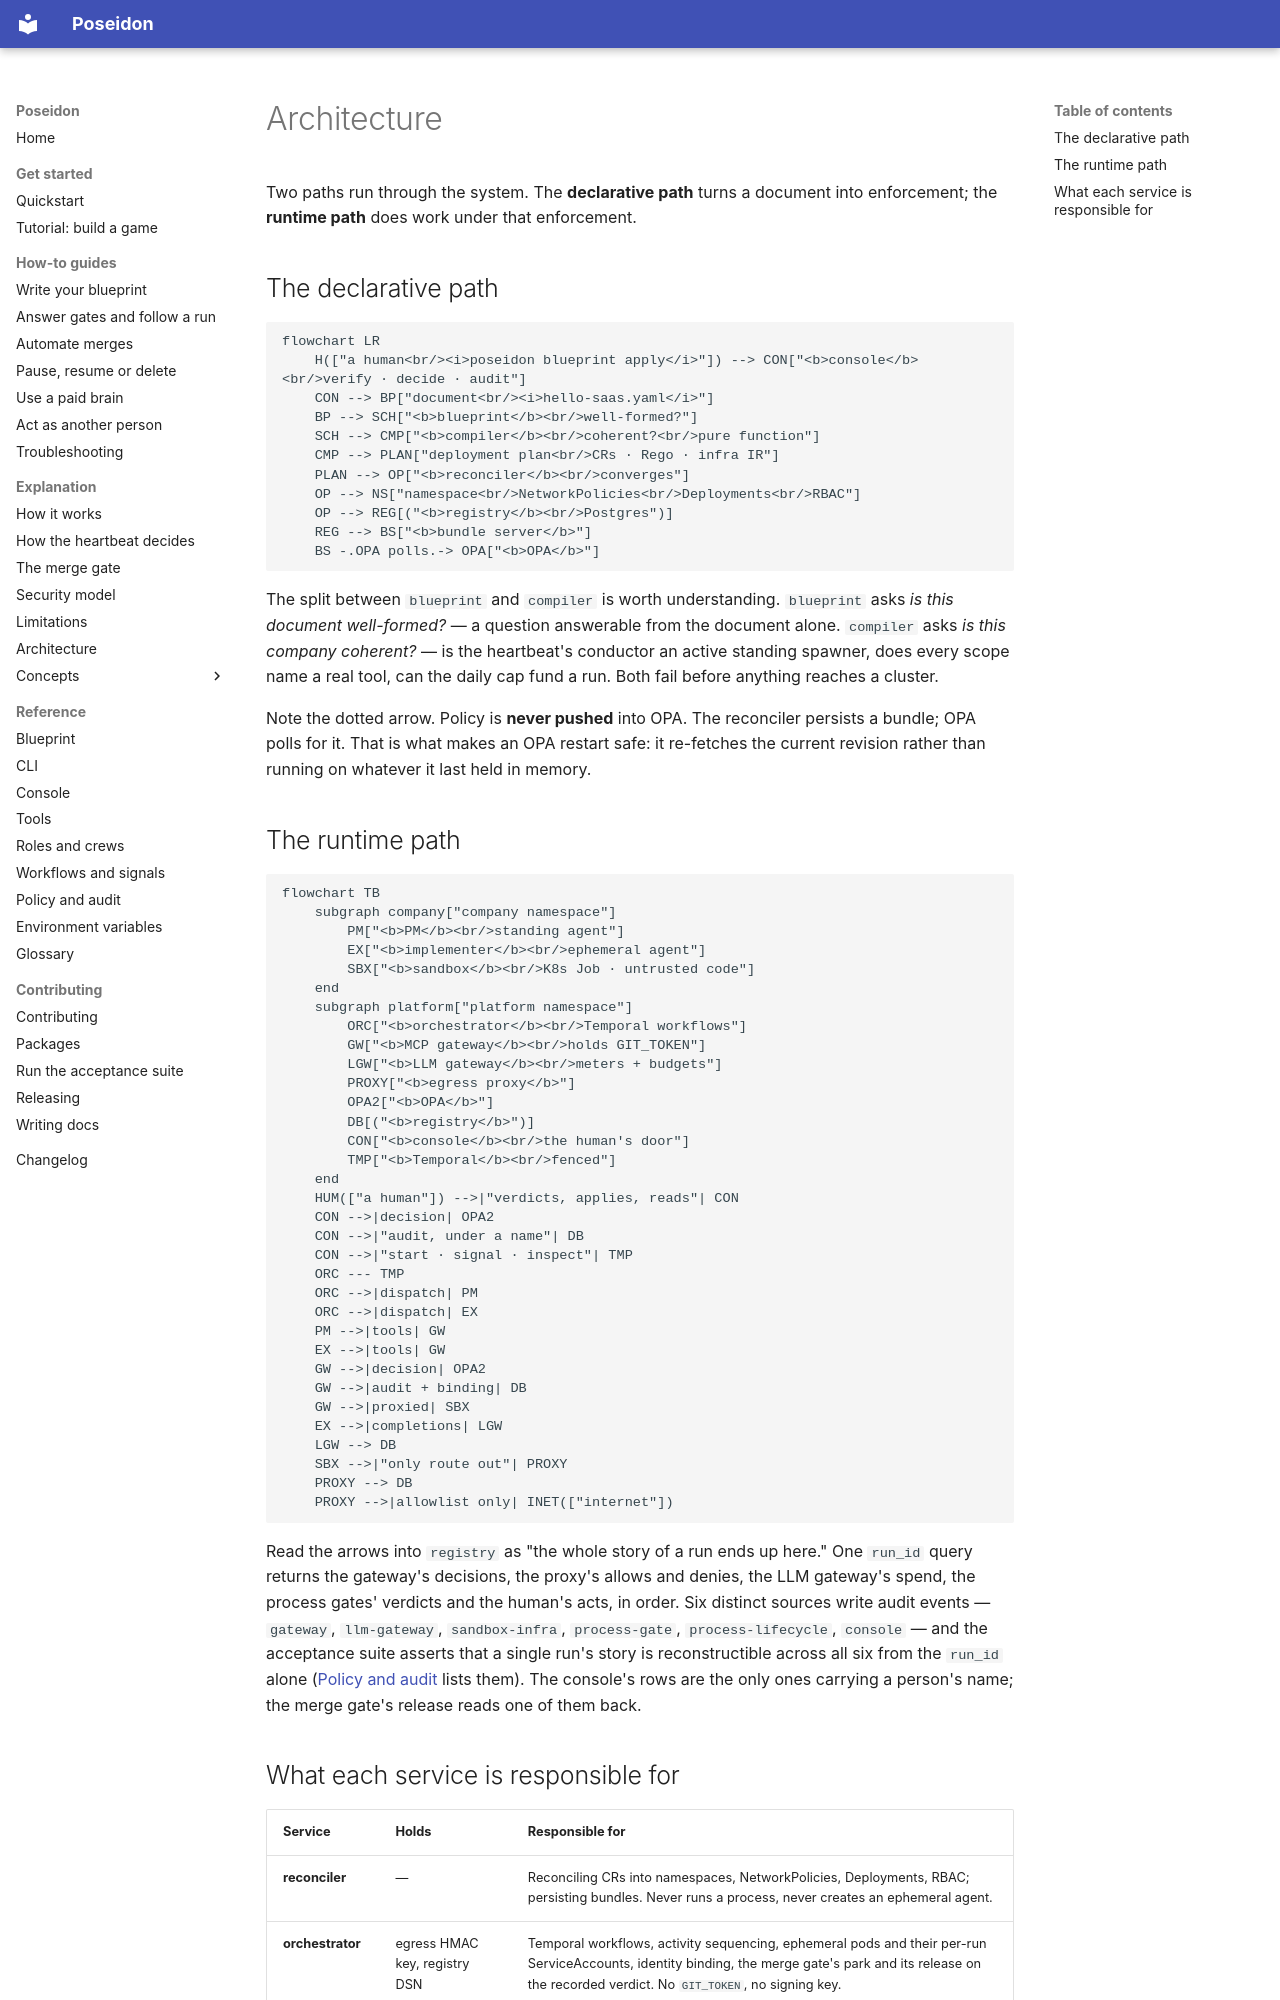

repository: mathbrus/poseidon-prototype · page: reference/architecture/index.html · generator: mkdocs

# Architecture

Two paths run through the system. The **declarative path** turns a document
into enforcement; the **runtime path** does work under that enforcement.

## The declarative path

```mermaid
flowchart LR
    H(["a human<br/><i>poseidon blueprint apply</i>"]) --> CON["<b>console</b><br/>verify · decide · audit"]
    CON --> BP["document<br/><i>hello-saas.yaml</i>"]
    BP --> SCH["<b>blueprint</b><br/>well-formed?"]
    SCH --> CMP["<b>compiler</b><br/>coherent?<br/>pure function"]
    CMP --> PLAN["deployment plan<br/>CRs · Rego · infra IR"]
    PLAN --> OP["<b>reconciler</b><br/>converges"]
    OP --> NS["namespace<br/>NetworkPolicies<br/>Deployments<br/>RBAC"]
    OP --> REG[("<b>registry</b><br/>Postgres")]
    REG --> BS["<b>bundle server</b>"]
    BS -.OPA polls.-> OPA["<b>OPA</b>"]
```

The split between `blueprint` and `compiler` is worth understanding. `blueprint`
asks *is this document well-formed?* — a question answerable from the
document alone. `compiler` asks *is this company coherent?* — is the
heartbeat's conductor an active standing spawner, does every scope name a
real tool, can the daily cap fund a run. Both fail before anything reaches
a cluster.

Note the dotted arrow. Policy is **never pushed** into OPA. The reconciler
persists a bundle; OPA polls for it. That is what makes an OPA restart safe:
it re-fetches the current revision rather than running on whatever it last
held in memory.

## The runtime path

```mermaid
flowchart TB
    subgraph company["company namespace"]
        PM["<b>PM</b><br/>standing agent"]
        EX["<b>implementer</b><br/>ephemeral agent"]
        SBX["<b>sandbox</b><br/>K8s Job · untrusted code"]
    end
    subgraph platform["platform namespace"]
        ORC["<b>orchestrator</b><br/>Temporal workflows"]
        GW["<b>MCP gateway</b><br/>holds GIT_TOKEN"]
        LGW["<b>LLM gateway</b><br/>meters + budgets"]
        PROXY["<b>egress proxy</b>"]
        OPA2["<b>OPA</b>"]
        DB[("<b>registry</b>")]
        CON["<b>console</b><br/>the human's door"]
        TMP["<b>Temporal</b><br/>fenced"]
    end
    HUM(["a human"]) -->|"verdicts, applies, reads"| CON
    CON -->|decision| OPA2
    CON -->|"audit, under a name"| DB
    CON -->|"start · signal · inspect"| TMP
    ORC --- TMP
    ORC -->|dispatch| PM
    ORC -->|dispatch| EX
    PM -->|tools| GW
    EX -->|tools| GW
    GW -->|decision| OPA2
    GW -->|audit + binding| DB
    GW -->|proxied| SBX
    EX -->|completions| LGW
    LGW --> DB
    SBX -->|"only route out"| PROXY
    PROXY --> DB
    PROXY -->|allowlist only| INET(["internet"])
```

Read the arrows into `registry` as "the whole story of a run ends up here."
One `run_id` query returns the gateway's decisions, the proxy's allows and
denies, the LLM gateway's spend, the process gates' verdicts and the
human's acts, in order. Six distinct sources write audit events —
`gateway`, `llm-gateway`, `sandbox-infra`, `process-gate`,
`process-lifecycle`, `console` — and the acceptance suite asserts that a
single run's story is reconstructible across all six from the `run_id`
alone ([Policy and audit](policy.md) lists them). The console's rows are
the only ones carrying a person's name; the merge gate's release reads
one of them back.
